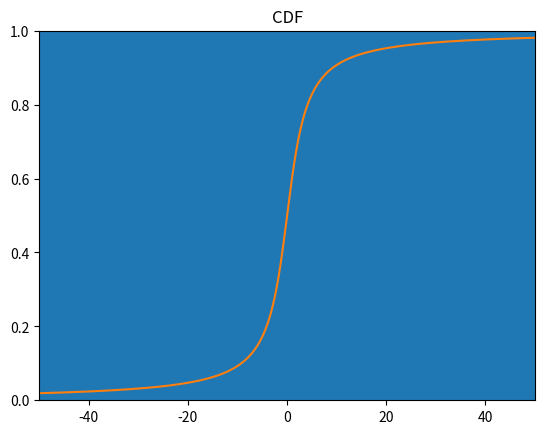

Recreate this plot in Python.
import random
import math
import matplotlib.pyplot as plt

valor = []
num = []
a = 3
pi = math.pi

for i in range(10000):
    x = random.uniform(0, 1)
    w = 3*math.tan(x*pi - pi/2)

    valor.append(w)
    valor.sort(reverse=False)
    num.append(x)
    num.sort(reverse=False)

    print(x)

plt.hist(valor)
plt.title("Histograma")
plt.show()

plt.plot(valor, num)
plt.title("CDF")
plt.xlim(-50, 50)
plt.ylim(0, 1)
plt.show()
